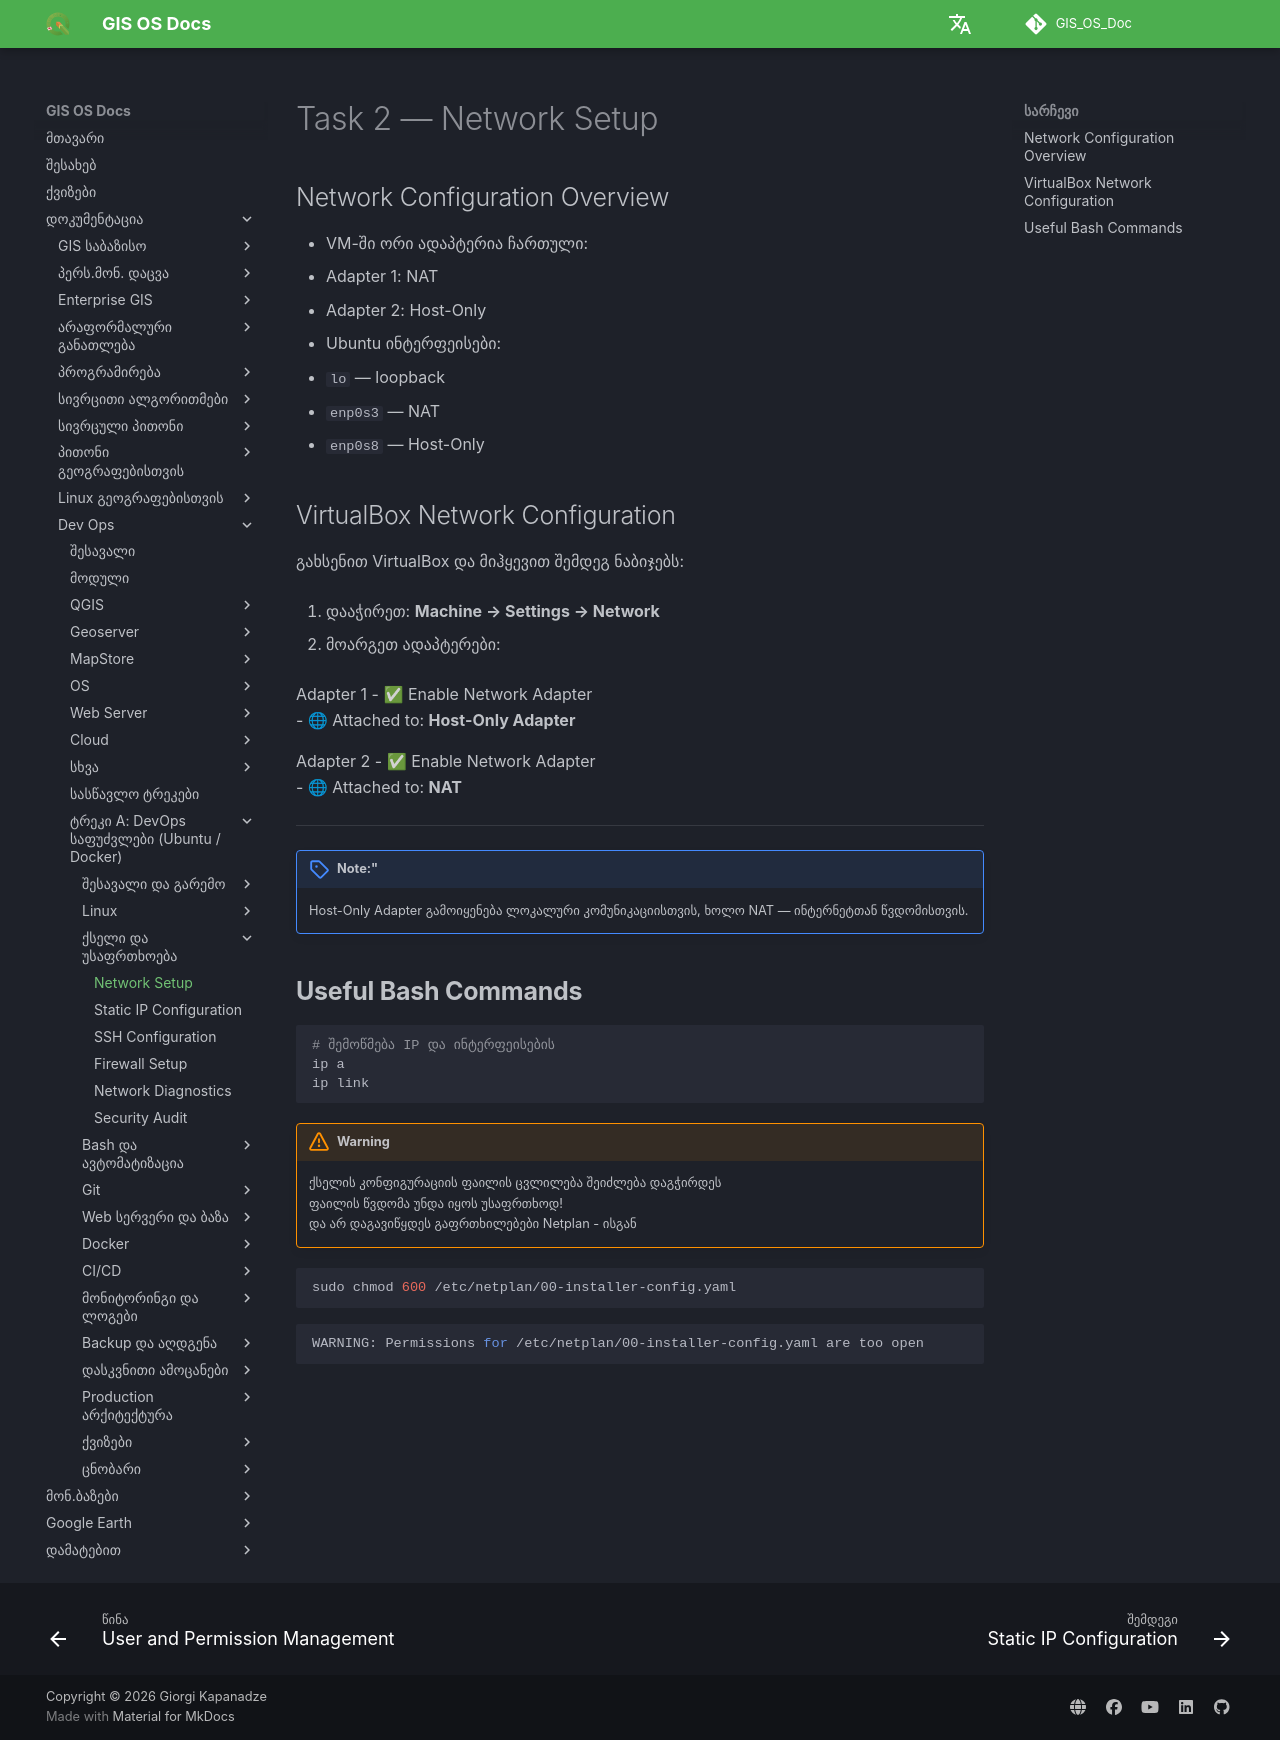

repository: GIS-Edu-Georgia/GIS_OS_Doc · page: Dev_ops/Fundamentals/tasks/task2/index.html · generator: mkdocs

# Task 2 — Network Setup

## Network Configuration Overview

- VM-ში ორი ადაპტერია ჩართული:
  1. Adapter 1: NAT
  2. Adapter 2: Host-Only

- Ubuntu ინტერფეისები:
  - `lo` — loopback
  - `enp0s3` — NAT
  - `enp0s8` — Host-Only

## VirtualBox Network Configuration

გახსენით VirtualBox და მიჰყევით შემდეგ ნაბიჯებს:

1. დააჭირეთ: **Machine → Settings → Network**

2. მოარგეთ ადაპტერები:

  Adapter 1
   - ✅ Enable Network Adapter  
   - 🌐 Attached to: **Host-Only Adapter**

  Adapter 2
   - ✅ Enable Network Adapter  
   - 🌐 Attached to: **NAT**

---

!!! note "**Note:**""
    Host-Only Adapter გამოიყენება ლოკალური კომუნიკაციისთვის, ხოლო NAT — ინტერნეტთან წვდომისთვის.



## **Useful Bash Commands**

```bash
# შემოწმება IP და ინტერფეისების
ip a
ip link
```

!!! warning
    ქსელის კონფიგურაციის ფაილის ცვლილება შეიძლება დაგჭირდეს <br>
    ფაილის წვდომა უნდა იყოს უსაფრთხოდ! <br>
    და არ დაგავიწყდეს გაფრთხილებები Netplan - ისგან <br>

```bash
sudo chmod 600 /etc/netplan/00-installer-config.yaml
```
```bash
WARNING: Permissions for /etc/netplan/00-installer-config.yaml are too open
```
